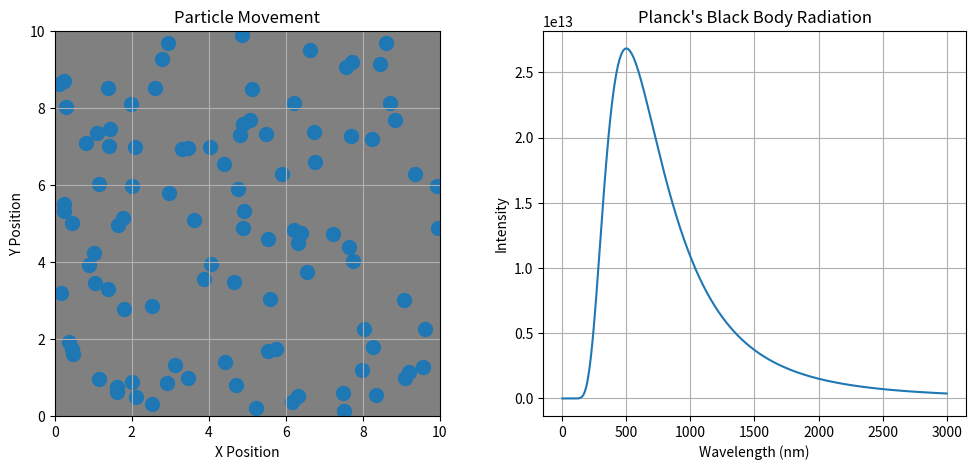

The matplotlib source for this figure: (Note: this script raises an exception after producing the figure.)
import numpy as np
import matplotlib.pyplot as plt
import matplotlib.animation as animation
import os

# Constants
h = 6.62607015e-34  # Planck's constant (J·s)
c = 3.0e8           # Speed of light (m/s)
k_B = 1.380649e-23  # Boltzmann's constant (J/K)

class Particle:
    def __init__(self, position, velocity, mass=1.0, radius=0.5):
        self.position = np.array(position, dtype=float)
        self.velocity = np.array(velocity, dtype=float)
        self.mass = mass
        self.radius = radius
        self.update_kinetic_energy_and_temperature()

    def update_kinetic_energy_and_temperature(self):
        self.kinetic_energy = 0.5 * self.mass * np.linalg.norm(self.velocity)**2
        self.temperature = self.kinetic_energy / (1.5 * 1.38e-23)  # Boltzmann constant

def initialize_particles(n, box_size, initial_speed, particle_radius):
    particles = []
    for _ in range(n):
        position = np.random.rand(2) * box_size
        angle = np.random.rand() * 2 * np.pi
        velocity = initial_speed * np.array([np.cos(angle), np.sin(angle)])
        particles.append(Particle(position, velocity, radius=particle_radius))
    return particles

def update_positions(particles, dt, box_size):
    for particle in particles:
        particle.position += particle.velocity * dt
        # Handle wall collisions
        for i in range(2):
            if particle.position[i] - particle.radius <= 0 or particle.position[i] + particle.radius >= box_size:
                particle.velocity[i] *= -1
                particle.update_kinetic_energy_and_temperature()

def handle_collisions(particles):
    collision_count = 0
    for i, p1 in enumerate(particles):
        for j, p2 in enumerate(particles[i+1:], i+1):
            if np.linalg.norm(p1.position - p2.position) < p1.radius + p2.radius:
                # Inelastic collision: exchange velocities
                v1, v2 = p1.velocity, p2.velocity
                p1.velocity, p2.velocity = v2, v1
                
                # Introduce random fluctuations to simulate thermodynamic movement
                fluctuation = np.random.normal(0, 0.1, size=2)
                p1.velocity += fluctuation
                p2.velocity -= fluctuation
                
                # Update kinetic energy and temperature
                p1.update_kinetic_energy_and_temperature()
                p2.update_kinetic_energy_and_temperature()
                
                collision_count += 1
    return collision_count

def calculate_properties(particles):
    avg_speed = np.mean([np.linalg.norm(p.velocity) for p in particles])
    avg_temperature = np.mean([p.temperature for p in particles])
    entropy = np.sum([p.temperature * np.log(p.temperature) for p in particles])
    return avg_speed, avg_temperature, entropy

def de_broglie_wavelength(momentum):
    return h / momentum

def planck_law(wavelength, temperature):
    return (2 * h * c**2) / (wavelength**5 * (np.exp((h * c) / (wavelength * k_B * temperature)) - 1))

def probability_cloud(position, wavelength, grid_size, box_size):
    x = np.linspace(0, box_size, grid_size)
    y = np.linspace(0, box_size, grid_size)
    X, Y = np.meshgrid(x, y)
    sigma = wavelength / (2 * np.pi)
    Z = np.exp(-((X - position[0])**2 + (Y - position[1])**2) / (2 * sigma**2))
    return Z

def animate(i, particles, scat, box_size, avg_speed_data, avg_temp_data, entropy_data, collision_freq_data, ax2, prob_clouds, grid_size):
    update_positions(particles, 0.01, box_size)
    collision_count = handle_collisions(particles)
    scat.set_offsets([p.position for p in particles])
    
    avg_speed, avg_temp, entropy = calculate_properties(particles)
    avg_speed_data.append(avg_speed)
    avg_temp_data.append(avg_temp)
    entropy_data.append(entropy)
    collision_freq_data.append(collision_count)
    
    momenta = [p.mass * np.linalg.norm(p.velocity) for p in particles]
    wavelengths = de_broglie_wavelength(np.array(momenta))
    
    ax2.cla()
    ax2.hist(wavelengths, bins=50, log=True)
    ax2.set_title("De Broglie Wavelengths")
    ax2.set_xlabel("Wavelength (m)")
    ax2.set_ylabel("Frequency (log scale)")
    ax2.grid(True)
    
    prob_cloud = np.zeros((grid_size, grid_size))
    for particle, wavelength in zip(particles, wavelengths):
        Z = probability_cloud(particle.position, wavelength, grid_size, box_size)
        prob_cloud += Z
    
    prob_clouds.set_array(prob_cloud)
    
    return scat, prob_clouds

def run_simulation(n, box_size, steps, initial_speed, particle_radius):
    particles = initialize_particles(n, box_size, initial_speed, particle_radius)
    fig, (ax1, ax2) = plt.subplots(1, 2, figsize=(12, 5))
    ax1.set_xlim(0, box_size)
    ax1.set_ylim(0, box_size)
    max_length = box_size
    scat = ax1.scatter([p.position[0] for p in particles], [p.position[1] for p in particles], s=(particle_radius / max_length * 1000)**2)
    ax1.set_title("Particle Movement")
    ax1.set_xlabel("X Position")
    ax1.set_ylabel("Y Position")
    ax1.grid(True)

    # Plot Planck's black body radiation
    wavelengths_bb = np.linspace(1e-9, 3e-6, 500)  # Wavelength range (m)
    temperature = 5800  # Temperature (K)
    intensity = planck_law(wavelengths_bb, temperature)
    ax2.plot(wavelengths_bb * 1e9, intensity)  # Convert wavelength to nm for better visualization
    ax2.set_title("Planck's Black Body Radiation")
    ax2.set_xlabel("Wavelength (nm)")
    ax2.set_ylabel("Intensity")
    ax2.grid(True)

    cur_dir = os.getcwd()
    cur_dir = os.path.join(cur_dir, 'outputs')

    avg_speed_data, avg_temp_data, entropy_data, collision_freq_data = [], [], [], []

    grid_size = 100
    prob_clouds = ax1.imshow(np.zeros((grid_size, grid_size)), extent=(0, box_size, 0, box_size), origin='lower', cmap='gray', alpha=0.5)

    ani = animation.FuncAnimation(fig, animate, fargs=(particles, scat, box_size, avg_speed_data, avg_temp_data, entropy_data, collision_freq_data, ax2, prob_clouds, grid_size), frames=steps, interval=50, blit=False)
    ani.save(cur_dir + '/particles_simulation.mp4', writer=animation.FFMpegWriter(fps=20, extra_args=['-vcodec', 'libx264', '-pix_fmt', 'yuv420p', '-b:v', '5000k']), dpi=100)
    
    # Plot average speed, temperature, and entropy curves
    plt.figure()
    plt.subplot(3, 1, 1)
    plt.plot(avg_speed_data)
    plt.title('Average Speed')

    plt.subplot(3, 1, 2)
    plt.plot(avg_temp_data)
    plt.title('Average Temperature')

    plt.subplot(3, 1, 3)
    plt.plot(entropy_data)
    plt.title('Entropy')

    plt.tight_layout()
    plt.savefig(cur_dir + '/average_speed_temperature_entropy.png')

    # Plot collision frequency curve
    plt.figure()
    plt.plot(collision_freq_data)
    plt.title('Collision Frequency')
    plt.savefig(cur_dir + '/collision_frequency.png')

# Example usage
run_simulation(n=100, box_size=10, steps=200, initial_speed=1, particle_radius=0.1)